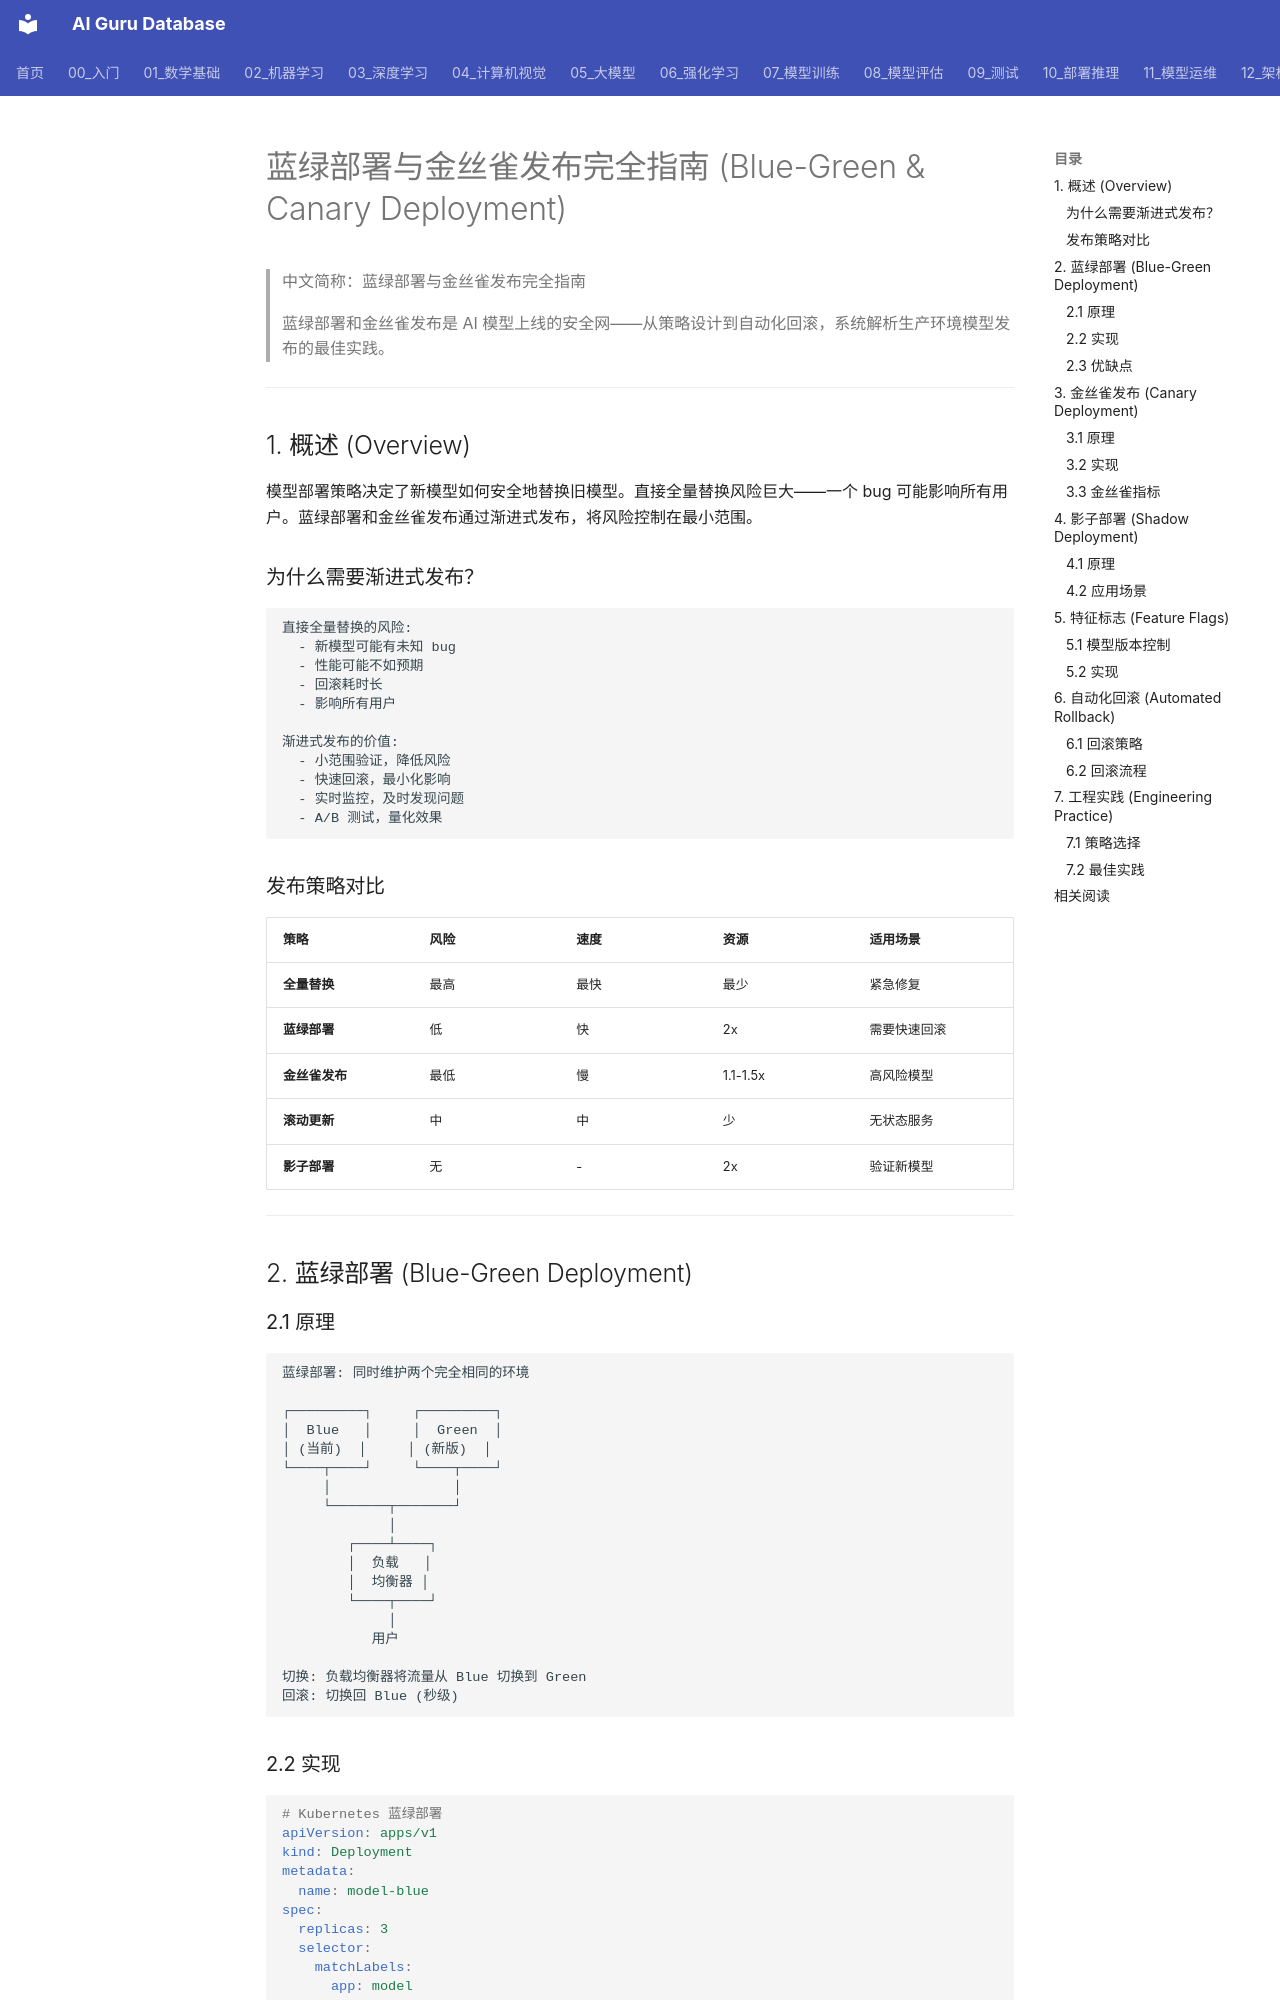

repository: ai-guru-global/ai-guru-database · page: 10_部署推理/01_部署基础/01_Blue_Green_Canary_部署/index.html · generator: mkdocs

---
title: "蓝绿部署与金丝雀发布完全指南 (Blue-Green & Canary Deployment)"
category: 10-deployment-inference
tags: ["deployment", "blue-green", "canary", "progressive-delivery", "rollback"]
summary: "蓝绿部署和金丝雀发布是 AI 模型上线的安全网——从策略设计到自动化回滚，系统解析生产环境模型发布的最佳实践。"
created: 2026-07-02
updated: 2026-07-02
tier: core
aliases:
  - "Blue Green Canary Deployment"
  - "Progressive Delivery"
  - Blue_Green_Canary_Deployment
sources: []

name_zh: "蓝绿部署与金丝雀发布完全指南"
---
# 蓝绿部署与金丝雀发布完全指南 (Blue-Green & Canary Deployment)

> 中文简称：蓝绿部署与金丝雀发布完全指南

> 蓝绿部署和金丝雀发布是 AI 模型上线的安全网——从策略设计到自动化回滚，系统解析生产环境模型发布的最佳实践。

---

## 1. 概述 (Overview)

模型部署策略决定了新模型如何安全地替换旧模型。直接全量替换风险巨大——一个 bug 可能影响所有用户。蓝绿部署和金丝雀发布通过渐进式发布，将风险控制在最小范围。

### 为什么需要渐进式发布？

```
直接全量替换的风险:
  - 新模型可能有未知 bug
  - 性能可能不如预期
  - 回滚耗时长
  - 影响所有用户

渐进式发布的价值:
  - 小范围验证，降低风险
  - 快速回滚，最小化影响
  - 实时监控，及时发现问题
  - A/B 测试，量化效果
```

### 发布策略对比

| 策略 | 风险 | 速度 | 资源 | 适用场景 |
|------|------|------|------|---------|
| **全量替换** | 最高 | 最快 | 最少 | 紧急修复 |
| **蓝绿部署** | 低 | 快 | 2x | 需要快速回滚 |
| **金丝雀发布** | 最低 | 慢 | 1.1-1.5x | 高风险模型 |
| **滚动更新** | 中 | 中 | 少 | 无状态服务 |
| **影子部署** | 无 | - | 2x | 验证新模型 |

---

## 2. 蓝绿部署 (Blue-Green Deployment)
